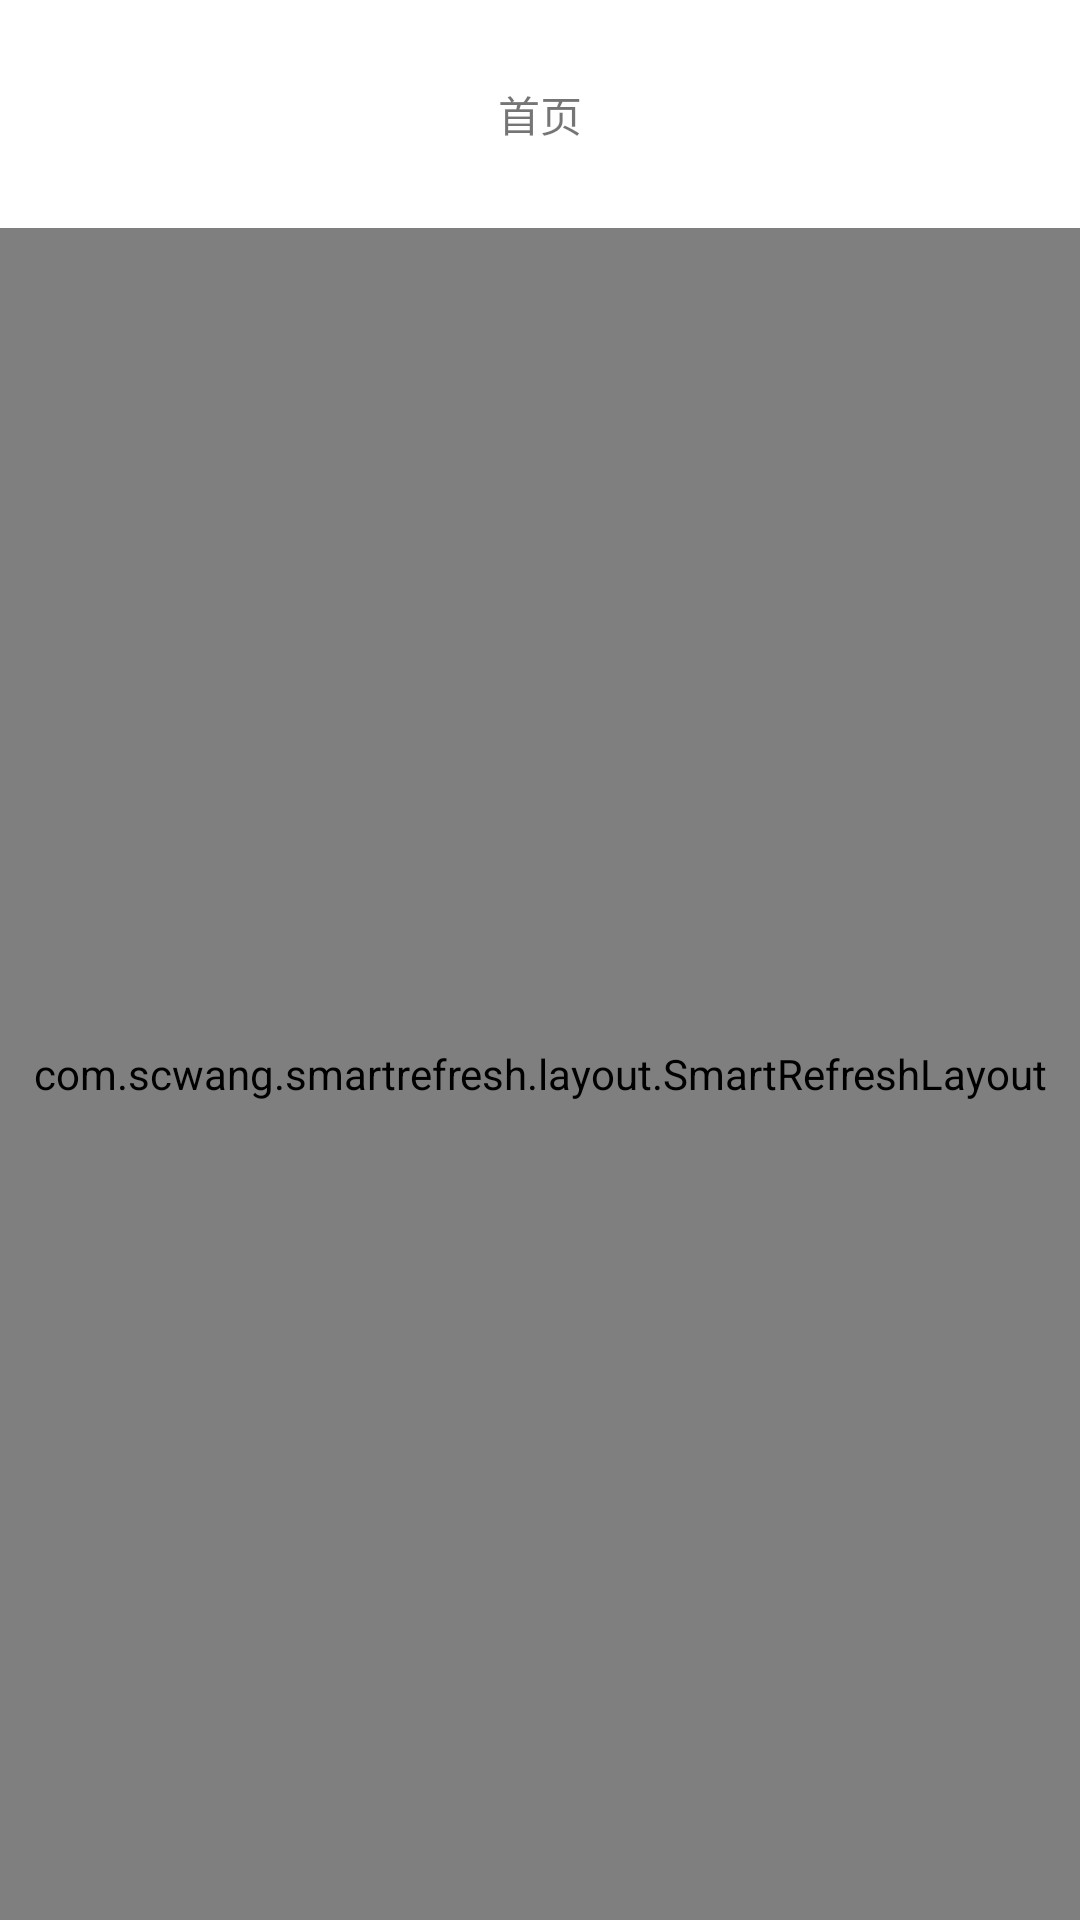

Reconstruct the res/layout file that produces this screen, plus the resources it refers to.
<!-- AndroidManifest.xml: application theme Theme.AppCompat.Light.NoActionBar -->
<!-- res/layout/fragment_home.xml -->
<?xml version="1.0" encoding="utf-8"?>
<LinearLayout xmlns:android="http://schemas.android.com/apk/res/android"
    android:layout_width="match_parent"
    android:layout_height="match_parent"
    android:orientation="vertical">

    <LinearLayout
        android:id="@+id/ll_container"
        android:layout_width="match_parent"
        android:layout_height="76dp"
        android:background="#ffffff"
        android:gravity="center"
        android:orientation="horizontal">

        <TextView
            android:layout_width="wrap_content"
            android:layout_height="wrap_content"
            android:text="首页" />
    </LinearLayout>

    <com.scwang.smartrefresh.layout.SmartRefreshLayout
        android:id="@+id/refreshlayout"
        android:layout_width="match_parent"
        android:layout_height="match_parent">

        <com.scwang.smartrefresh.layout.header.ClassicsHeader
            android:id="@+id/rl_header_refresh"
            android:layout_width="match_parent"
            android:layout_height="wrap_content" />

        <androidx.recyclerview.widget.RecyclerView
            android:id="@+id/rv_waterfall"
            android:layout_width="match_parent"
            android:layout_height="match_parent"
            android:layout_margin="10dp" />
    </com.scwang.smartrefresh.layout.SmartRefreshLayout>

</LinearLayout>
<!-- resources referenced by this layout -->
<resources>

</resources>
